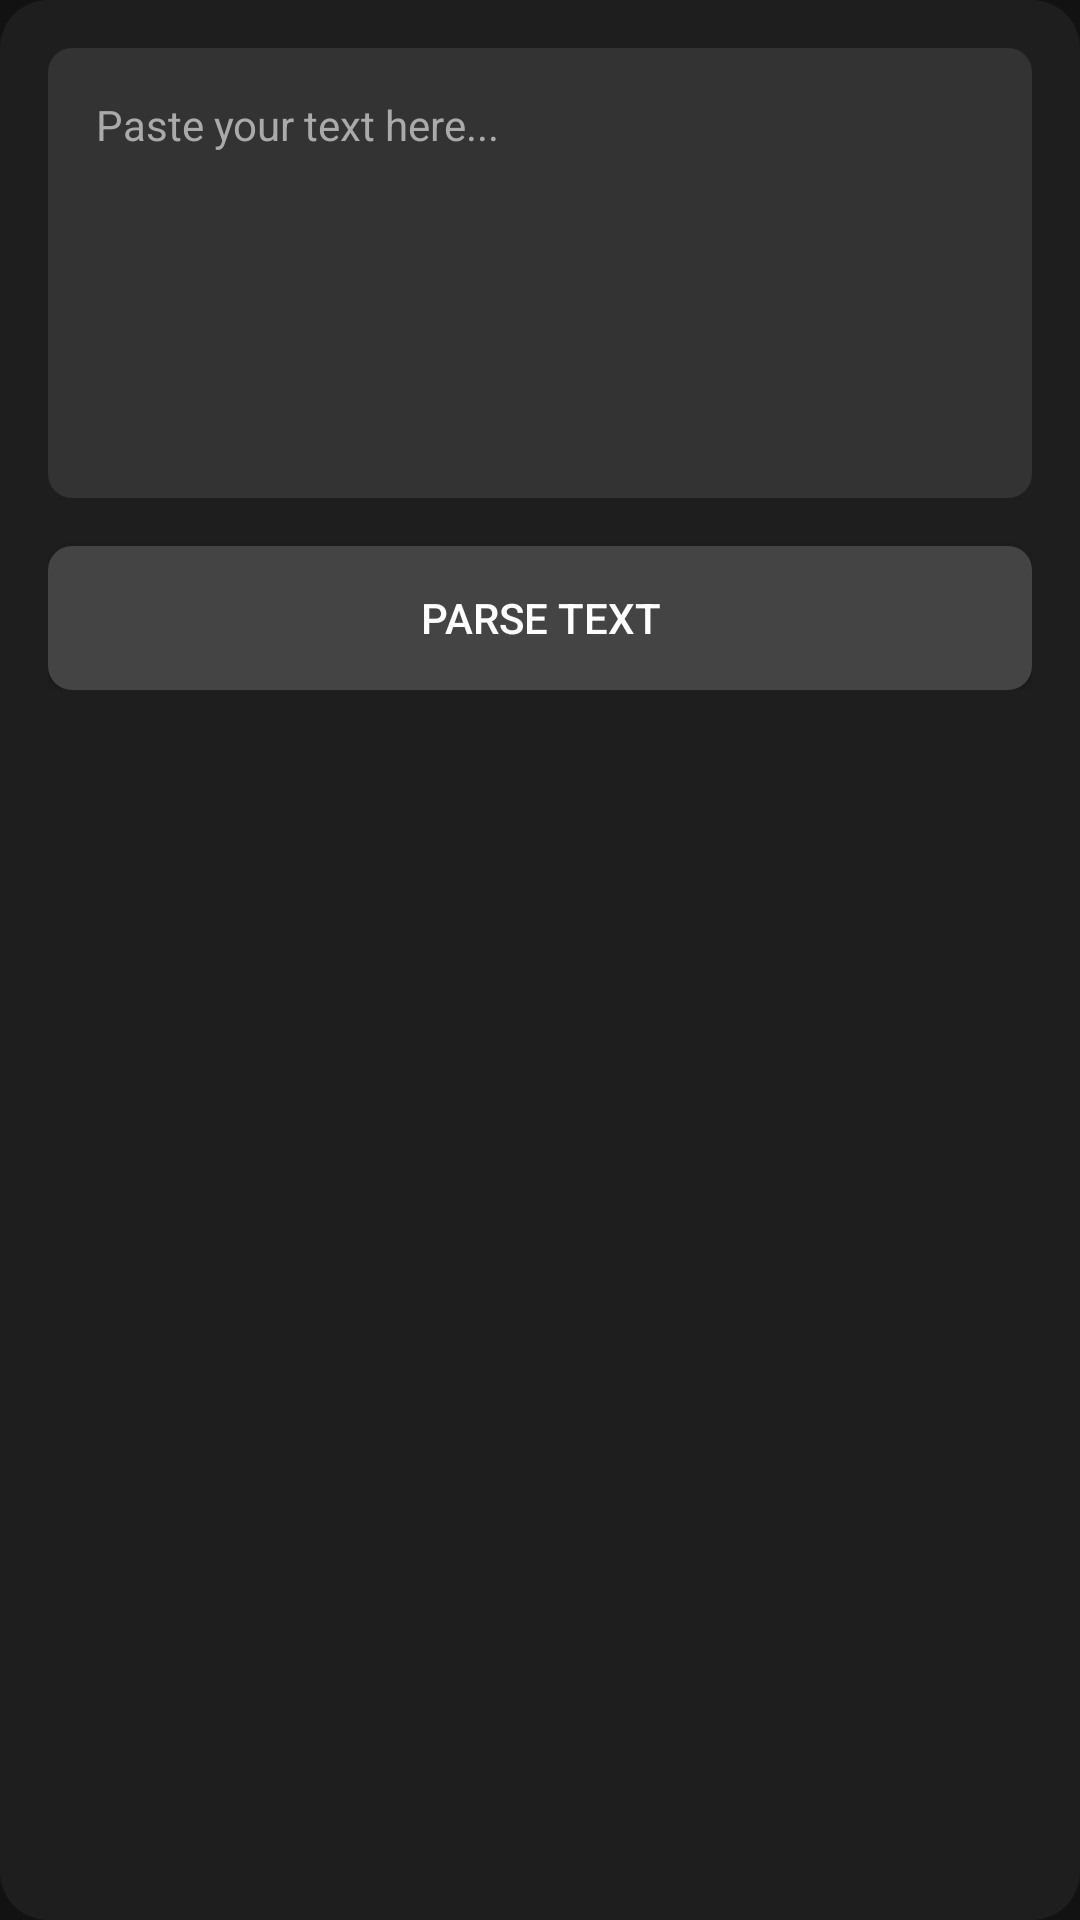

The Android layout XML behind this screen, and the referenced resources:
<!-- AndroidManifest.xml: application theme Theme.AstralTyper -->
<!-- res/layout/dialog_paste_input.xml -->
<?xml version="1.0" encoding="utf-8"?>
<ScrollView xmlns:android="http://schemas.android.com/apk/res/android"
    android:layout_width="match_parent"
    android:layout_height="wrap_content"
    android:background="@drawable/bg_dialog_dynamic"
    android:padding="16dp"
    android:scrollbars="none">

    <LinearLayout
        android:layout_width="match_parent"
        android:layout_height="wrap_content"
        android:orientation="vertical">

        <EditText
            android:id="@+id/etPasteInputDialog"
            android:layout_width="match_parent"
            android:layout_height="wrap_content"
            android:minHeight="150dp"
            android:background="@drawable/bg_input_dynamic"
            android:padding="16dp"
            android:textColor="?attr/appTextColorPrimary"
            android:hint="Paste your text here..."
            android:textColorHint="?attr/appTextColorSecondary"
            android:textSize="14sp"
            android:gravity="top|start"
            android:inputType="textMultiLine|text"
            android:layout_marginBottom="16dp"/>

        <Button
            android:id="@+id/btnParsePasteDialog"
            android:layout_width="match_parent"
            android:layout_height="wrap_content"
            android:text="Parse Text"
            android:textColor="?attr/appTextColorPrimary"
            android:background="@drawable/bg_button_dynamic"/>

    </LinearLayout>

</ScrollView>
<!-- resources referenced by this layout -->
<resources>
  <!-- drawable bg_button_dynamic (drawable) -->
  <?xml version="1.0" encoding="utf-8"?>
  <shape xmlns:android="http://schemas.android.com/apk/res/android">
      <solid android:color="?attr/appButtonBgColor" />
      <corners android:radius="8dp" />
      <stroke android:width="?attr/appButtonBorderWidth" android:color="?attr/appButtonBorderColor" />
  </shape>
  <!-- drawable bg_dialog_dynamic (drawable) -->
  <?xml version="1.0" encoding="utf-8"?>
  <shape xmlns:android="http://schemas.android.com/apk/res/android">
      <solid android:color="?attr/appSurfaceColor" />
      <corners android:radius="16dp" />
      <stroke android:width="?attr/appDialogBorderWidth" android:color="?attr/appDialogBorderColor" />
  </shape>
  <!-- drawable bg_input_dynamic (drawable) -->
  <?xml version="1.0" encoding="utf-8"?>
  <shape xmlns:android="http://schemas.android.com/apk/res/android">
      <solid android:color="?attr/appInputBgColor" />
      <corners android:radius="8dp" />
      <stroke android:width="?attr/appInputBorderWidth" android:color="?attr/appInputBorderColor" />
  </shape>
  <style name="Theme.AstralTyper" parent="Theme.MaterialComponents.DayNight.NoActionBar">
          <item name="colorPrimary">@color/purple_500</item>
          <item name="colorPrimaryVariant">@color/purple_700</item>
          <item name="colorOnPrimary">@color/white</item>
          <item name="colorSecondary">@color/teal_200</item>
          <item name="colorSecondaryVariant">@color/teal_700</item>
          <item name="colorOnSecondary">@color/black</item>
          <item name="android:statusBarColor">#121212</item>
          <item name="android:windowBackground">#121212</item>
  
          
          <item name="appBackgroundColor">#121212</item>
          <item name="appSurfaceColor">#1E1E1E</item>
          <item name="appTextColorPrimary">#FFFFFF</item>
          <item name="appTextColorSecondary">#AAAAAA</item>
          <item name="appIconTint">#FFFFFF</item>
          <item name="appButtonBgColor">#444444</item>
          <item name="appButtonBorderColor">@android:color/transparent</item>
          <item name="appButtonBorderWidth">0dp</item>
          <item name="appInputBgColor">#333333</item>
          <item name="appInputBorderColor">@android:color/transparent</item>
          <item name="appInputBorderWidth">0dp</item>
          <item name="appPanelBorderColor">@android:color/transparent</item>
          <item name="appPanelBorderWidth">0dp</item>
          <item name="appDialogBorderColor">@android:color/transparent</item>
          <item name="appDialogBorderWidth">0dp</item>
          <item name="appCardBgColor">#333333</item>
          <item name="appCardBorderColor">@android:color/transparent</item>
          <item name="appCardBorderWidth">0dp</item>
      </style>
  <color name="purple_500">#FF6200EE</color>
  <color name="purple_700">#FF3700B3</color>
  <color name="white">#FFFFFFFF</color>
  <color name="teal_200">#FF03DAC5</color>
  <color name="teal_700">#FF018786</color>
  <color name="black">#FF000000</color>
</resources>
